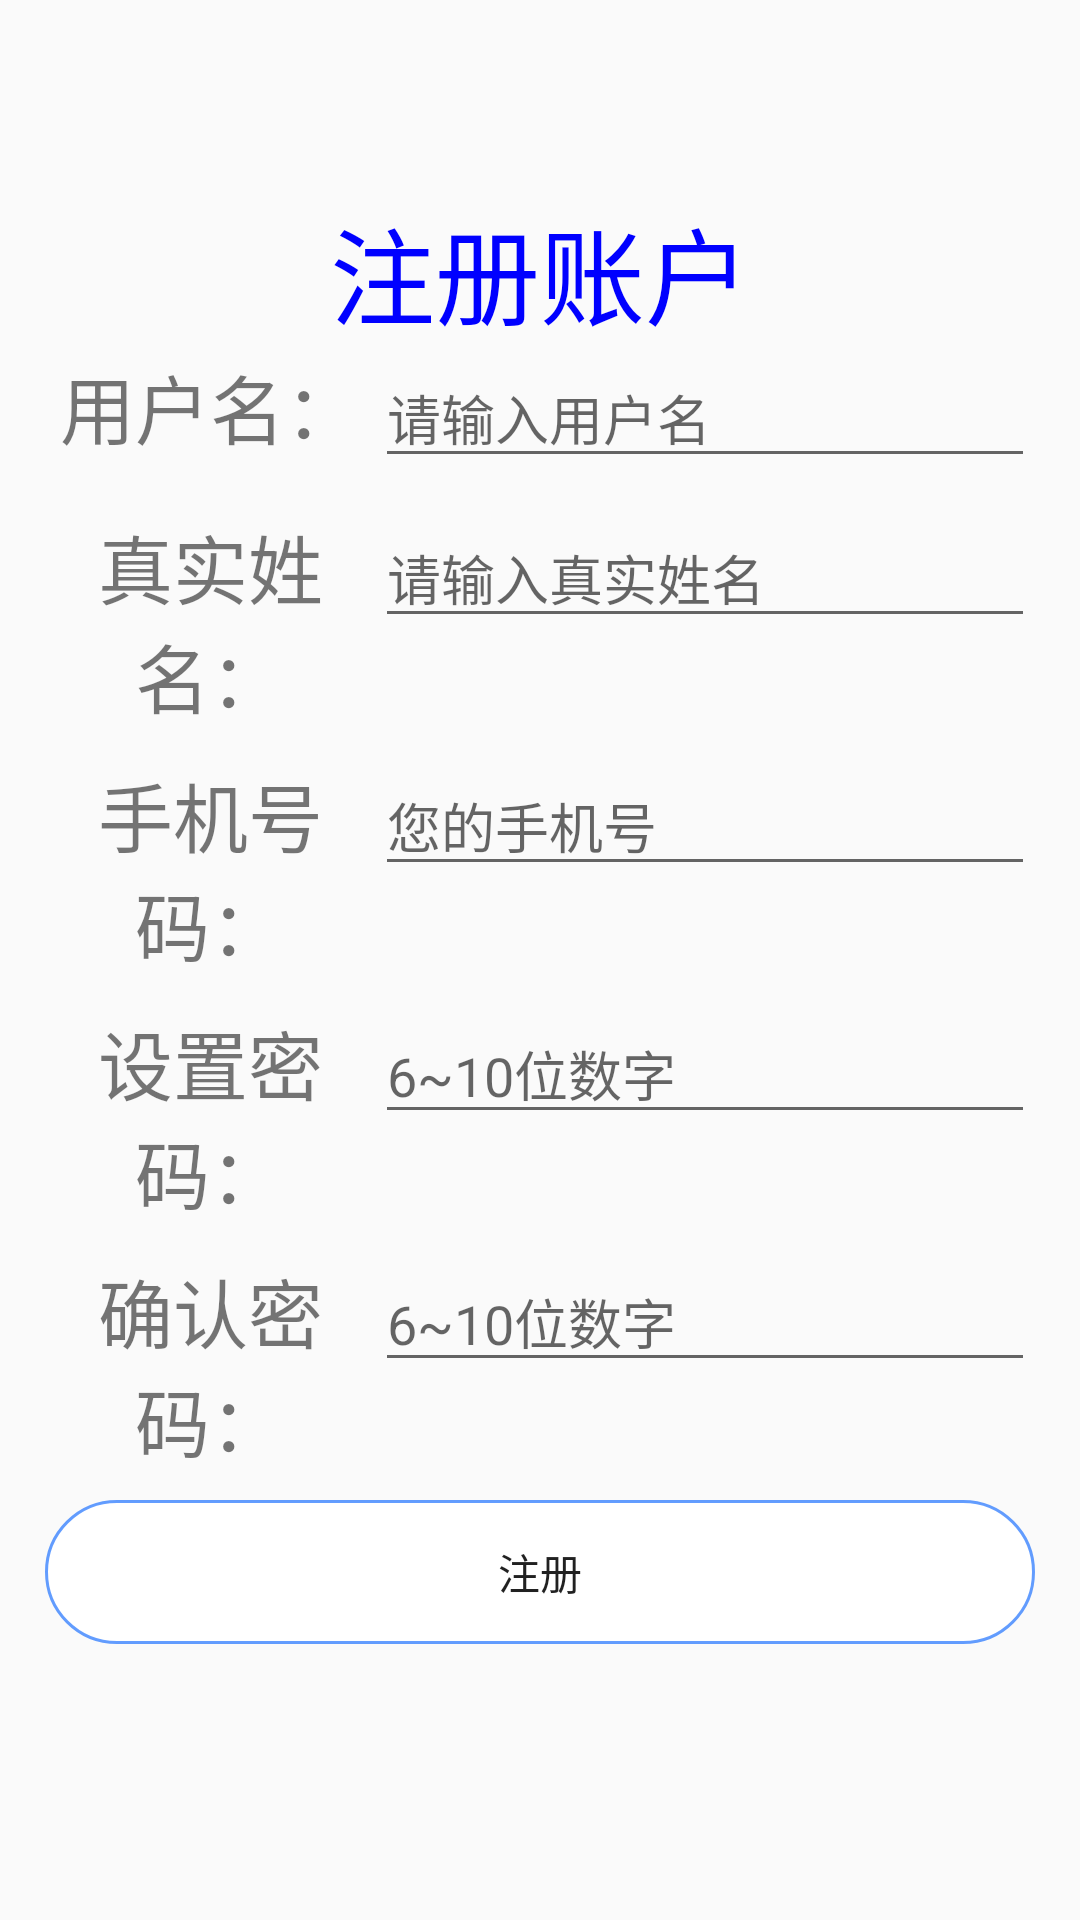

Layout XML and referenced resources for this Android screen:
<!-- AndroidManifest.xml: application theme Theme.Flower -->
<!-- res/layout/activity_registe.xml -->
<?xml version="1.0" encoding="utf-8"?>
<RelativeLayout xmlns:android="http://schemas.android.com/apk/res/android"
    xmlns:app="http://schemas.android.com/apk/res-auto"
    xmlns:tools="http://schemas.android.com/tools"
    android:layout_width="match_parent"
    android:layout_height="match_parent"
    android:padding="15dp"
    tools:context=".registeActivity">


    <TextView
        android:id="@+id/textview1"
        android:layout_width="match_parent"
        android:layout_height="wrap_content"
        android:text="注册账户"
        android:layout_marginTop="50dp"
        android:textColor="#0000ff"
        android:textSize="35dp"
        android:gravity="center"
        tools:layout_editor_absoluteY="30dp" />
    <LinearLayout
        android:id="@+id/linearLayout1"
        android:layout_below="@+id/textview1"
        android:orientation="horizontal"
        android:layout_width="match_parent"
        android:layout_height="wrap_content">
        <TextView
            android:layout_width="0dp"
            android:layout_height="wrap_content"
            android:layout_weight="1"
            android:textSize="25dp"
            android:gravity="center"
            android:text="用户名："
            />
        <EditText
            android:id="@+id/edit_text1"
            android:layout_width="0dp"
            android:layout_height="wrap_content"
            android:layout_weight="2"
            android:hint="请输入用户名"/>
    </LinearLayout>
    <LinearLayout
        android:id="@+id/linearLayout2"
        android:layout_width="match_parent"
        android:layout_height="wrap_content"
        android:layout_below="@+id/linearLayout1"
        android:layout_marginTop="10dp">
        <TextView

            android:layout_width="0dp"
            android:layout_height="wrap_content"
            android:layout_weight="1"
            android:textSize="25dp"
            android:gravity="center"
            android:text="真实姓名："
            />
        <EditText
            android:id="@+id/edit_text2"
            android:layout_width="0dp"
            android:layout_height="wrap_content"
            android:layout_weight="2"
            android:hint="请输入真实姓名"/>
    </LinearLayout>
    <LinearLayout
        android:id="@+id/linearLayout3"
        android:layout_width="match_parent"
        android:layout_height="wrap_content"
        android:layout_below="@+id/linearLayout2"
        android:layout_marginTop="10dp">
        <TextView

            android:layout_width="0dp"
            android:layout_height="wrap_content"
            android:layout_weight="1"
            android:textSize="25dp"
            android:gravity="center"
            android:text="手机号码："
            />
        <EditText
            android:id="@+id/edit_text3"
            android:layout_width="0dp"
            android:layout_height="wrap_content"
            android:layout_weight="2"
            android:hint="您的手机号"/>
    </LinearLayout>
    <LinearLayout
        android:id="@+id/linearLayout4"
        android:layout_width="match_parent"
        android:layout_height="wrap_content"
        android:layout_below="@+id/linearLayout3"
        android:layout_marginTop="10dp">
        <TextView

            android:layout_width="0dp"
            android:layout_height="wrap_content"
            android:layout_weight="1"
            android:textSize="25dp"
            android:gravity="center"
            android:text="设置密码："
            />
        <EditText
            android:id="@+id/edit_text4"
            android:layout_width="0dp"
            android:layout_height="wrap_content"
            android:layout_weight="2"
            android:hint="6~10位数字"/>
    </LinearLayout>
    <LinearLayout
        android:id="@+id/linearLayout5"
        android:layout_width="match_parent"
        android:layout_height="wrap_content"
        android:layout_below="@+id/linearLayout4"
        android:layout_marginTop="10dp">
        <TextView

            android:layout_width="0dp"
            android:layout_height="wrap_content"
            android:layout_weight="1"
            android:textSize="25dp"
            android:gravity="center"
            android:text="确认密码："
            />
        <EditText
            android:id="@+id/edit_text5"
            android:layout_width="0dp"
            android:layout_height="wrap_content"
            android:layout_weight="2"
            android:hint="6~10位数字"/>
    </LinearLayout>
    <LinearLayout
        android:layout_width="match_parent"
        android:layout_height="wrap_content"
        android:layout_below="@+id/linearLayout5"
        android:layout_marginTop="10dp">
        <Button
            android:id="@+id/button_1"
            android:layout_width="match_parent"
            android:layout_height="wrap_content"
            android:background="@drawable/shape"
            android:text="注册"/>
    </LinearLayout>


</RelativeLayout>
<!-- resources referenced by this layout -->
<resources>
  <!-- drawable shape (drawable) -->
  <?xml version="1.0" encoding="utf-8"?>
  
  <shape xmlns:android="http://schemas.android.com/apk/res/android">
      <corners android:radius="25dp"/>
      <solid android:color="#ffffff"/>
      <stroke android:width="1dp" android:color="#B92979FF" />
  </shape>
  <style name="Theme.Flower" parent="Theme.MaterialComponents.Light.NoActionBar.Bridge">
          
          <item name="colorPrimary">@color/purple_500</item>
          <item name="colorPrimaryVariant">@color/purple_700</item>
          <item name="colorOnPrimary">@color/white</item>
          
          <item name="colorSecondary">@color/teal_200</item>
          <item name="colorSecondaryVariant">@color/teal_700</item>
          <item name="colorOnSecondary">@color/black</item>
          
          <item name="android:statusBarColor" tools:targetApi="l">?attr/colorPrimaryVariant</item>
          
      </style>
  <!-- not gathered from this repository: default colours our renderer supplied (Android Studio template values) -->
  <color name="purple_500">#FF6200EE</color>
  <color name="purple_700">#FF3700B3</color>
  <color name="teal_200">#FF03DAC5</color>
  <color name="teal_700">#FF018786</color>
  <color name="black">#FF000000</color>
  <color name="white">#FFFFFFFF</color>
</resources>
